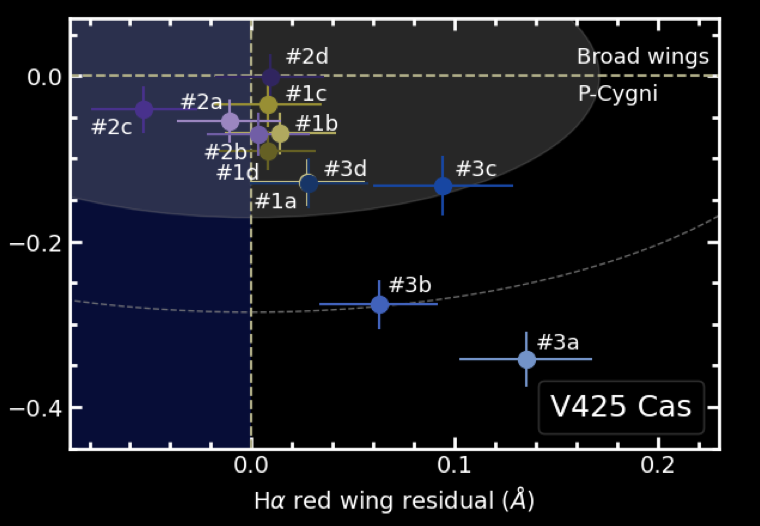

The table this chart was drawn from, first rows:
-0.0540560814925542, -0.03929372197309414
-0.01166, -0.05342
0.008478, -0.0004484
0.007258, -0.03324
0.01324, -0.06805
0.002542, -0.06906
0.007284, -0.08974
0.02664, -0.1271
0.02705, -0.1281
0.09331, -0.1316
0.0621, -0.2744
0.1346, -0.341
